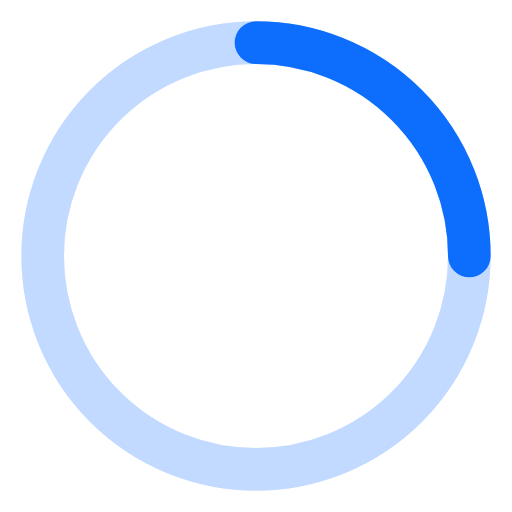
t = 0.00 s
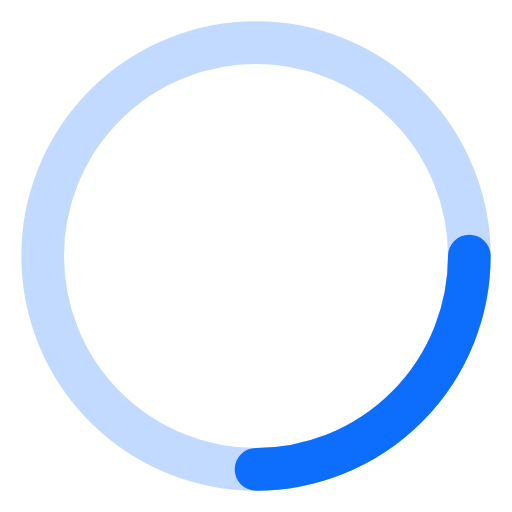
t = 0.25 s
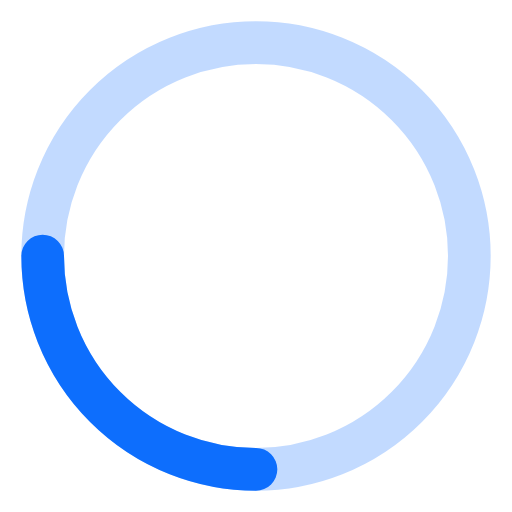
t = 0.50 s
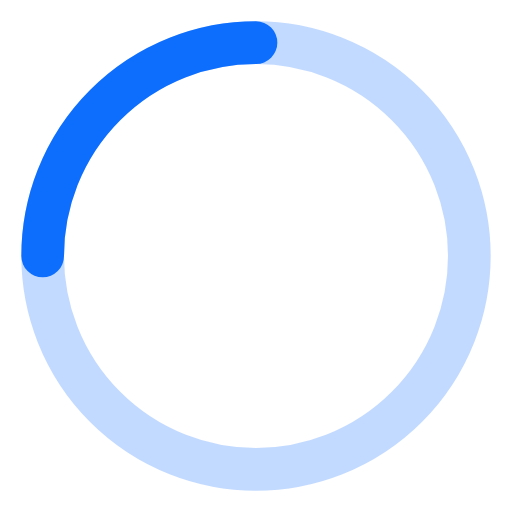
t = 0.75 s

The animated SVG that drew these frames (rendered in a browser with its animation timeline set to each time). Animation: 1 SMIL element (animateTransform=1); one cycle of 1.00 s, repeats indefinitely.

<svg xmlns="http://www.w3.org/2000/svg" width="24" height="24" viewBox="0 0 24 24" fill="none" stroke="#0d6efd" stroke-width="2" stroke-linecap="round" stroke-linejoin="round">
  <circle cx="12" cy="12" r="10" opacity="0.25"></circle>
  <path d="M12 2a10 10 0 0 1 10 10">
    <animateTransform 
      attributeName="transform" 
      type="rotate" 
      from="0 12 12" 
      to="360 12 12"
      dur="1s" 
      repeatCount="indefinite" />
  </path>
</svg> 
